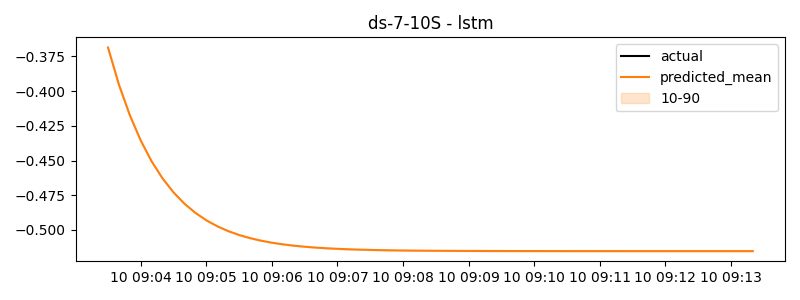

Source data for this figure (header and first rows):
timestamp, actual, predicted
2024-06-10 09:03:30, 0.9937, -0.3686
2024-06-10 09:03:40, 0.4881, -0.3953
2024-06-10 09:03:50, 0.5774, -0.4174
2024-06-10 09:04:00, 0.6667, -0.4356
2024-06-10 09:04:10, 0.8138, -0.4506
2024-06-10 09:04:20, 1.027, -0.4629
2024-06-10 09:04:30, 1.241, -0.4729
2024-06-10 09:04:40, 0.02794, -0.4811
2024-06-10 09:04:50, 0.24, -0.4877
2024-06-10 09:05:00, 0.452, -0.493
2024-06-10 09:05:10, 0.1548, -0.4973
2024-06-10 09:05:20, -0.3342, -0.5008
2024-06-10 09:05:30, -0.8232, -0.5036
2024-06-10 09:05:40, 0.4045, -0.5058
2024-06-10 09:05:50, 0.5436, -0.5077
2024-06-10 09:06:00, 0.6828, -0.5091
2024-06-10 09:06:10, 0.1854, -0.5103
2024-06-10 09:06:20, -0.2636, -0.5113
2024-06-10 09:06:30, -0.7126, -0.512
2024-06-10 09:06:40, -0.6004, -0.5127
2024-06-10 09:06:50, -0.4239, -0.5132
2024-06-10 09:07:00, -0.2474, -0.5136
2024-06-10 09:07:10, -0.2613, -0.5139
2024-06-10 09:07:20, -0.3553, -0.5141
2024-06-10 09:07:30, -0.4494, -0.5143
2024-06-10 09:07:40, 0.09779, -0.5145
2024-06-10 09:07:50, 0.3671, -0.5146
2024-06-10 09:08:00, 0.6365, -0.5148
2024-06-10 09:08:10, -0.3134, -0.5148
2024-06-10 09:08:20, -0.06756, -0.5149
2024-06-10 09:08:30, 0.1783, -0.515
2024-06-10 09:08:40, -0.6436, -0.515
2024-06-10 09:08:50, -0.5631, -0.515
2024-06-10 09:09:00, -0.4827, -0.5151
2024-06-10 09:09:10, -0.3928, -0.5151
2024-06-10 09:09:20, -0.5144, -0.5151
2024-06-10 09:09:30, -0.6359, -0.5151
2024-06-10 09:09:40, 0.6123, -0.5151
2024-06-10 09:09:50, 0.2794, -0.5152
2024-06-10 09:10:00, -0.05358, -0.5152
2024-06-10 09:10:10, -0.05358, -0.5152
2024-06-10 09:10:20, -0.1834, -0.5152
2024-06-10 09:10:30, -0.3131, -0.5152
2024-06-10 09:10:40, -0.3131, -0.5152
2024-06-10 09:10:50, 0.00754, -0.5152
2024-06-10 09:11:00, 0.3282, -0.5152
2024-06-10 09:11:10, -0.7451, -0.5152
2024-06-10 09:11:20, -0.2436, -0.5152
2024-06-10 09:11:30, 0.2578, -0.5152
2024-06-10 09:11:40, -0.2411, -0.5152
2024-06-10 09:11:50, 0.2512, -0.5152
2024-06-10 09:12:00, 0.7434, -0.5152
2024-06-10 09:12:10, 0.1925, -0.5152
2024-06-10 09:12:20, 0.1593, -0.5152
2024-06-10 09:12:30, 0.1262, -0.5152
2024-06-10 09:12:40, 0.6652, -0.5152
2024-06-10 09:12:50, -0.3341, -0.5152
2024-06-10 09:13:00, -1.333, -0.5152
2024-06-10 09:13:10, -0.2387, -0.5152
2024-06-10 09:13:20, -0.2387, -0.5152
